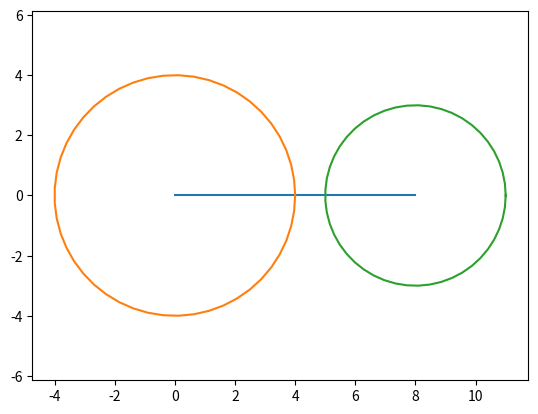

Generate this figure with matplotlib: (Note: this script raises an exception after producing the figure.)
from numpy import *
import matplotlib.pyplot as plt
plt.plot([0,8],[0,0])
r=4
t=linspace(0,2*pi)
plt.axis("equal")
x=r*cos(t);
y=r*sin(t);
plt.plot(x,y)
r=3
t=linspace(0,2*pi)
plt.axis("equal")
x=8+r*cos(t);
y=r*sin(t);
plt.plot(x,y)
#let the tangent from center of smaller circle meets the bigger circle at point A(a,b) and the tangent from the center of bigger circle meets smaller one at B(m,n)
#the angle between radius OA and the x axis 'Q'can be calculate  from right angled traingle
Q=math.acos(4/8)
#now cordinates of point A can be calculated from rt angled traingle
a=4*cos(Q)
b=4*sin(Q)
plt.plot([0,a],[0,b])
plt.plot([a,8],[b,0])
#similarly the angle between radius O'B and negative X axis can be calculated from rt angled tranigle
W=math.acos(3/8)
#now cordinates of point B can be calculted using rt angled traingle
m=8-3*cos(W)
n=3*sin(W)
plt.plot([8,m],[0,n])
plt.plot([m,0],[n,0])
plt.show()
